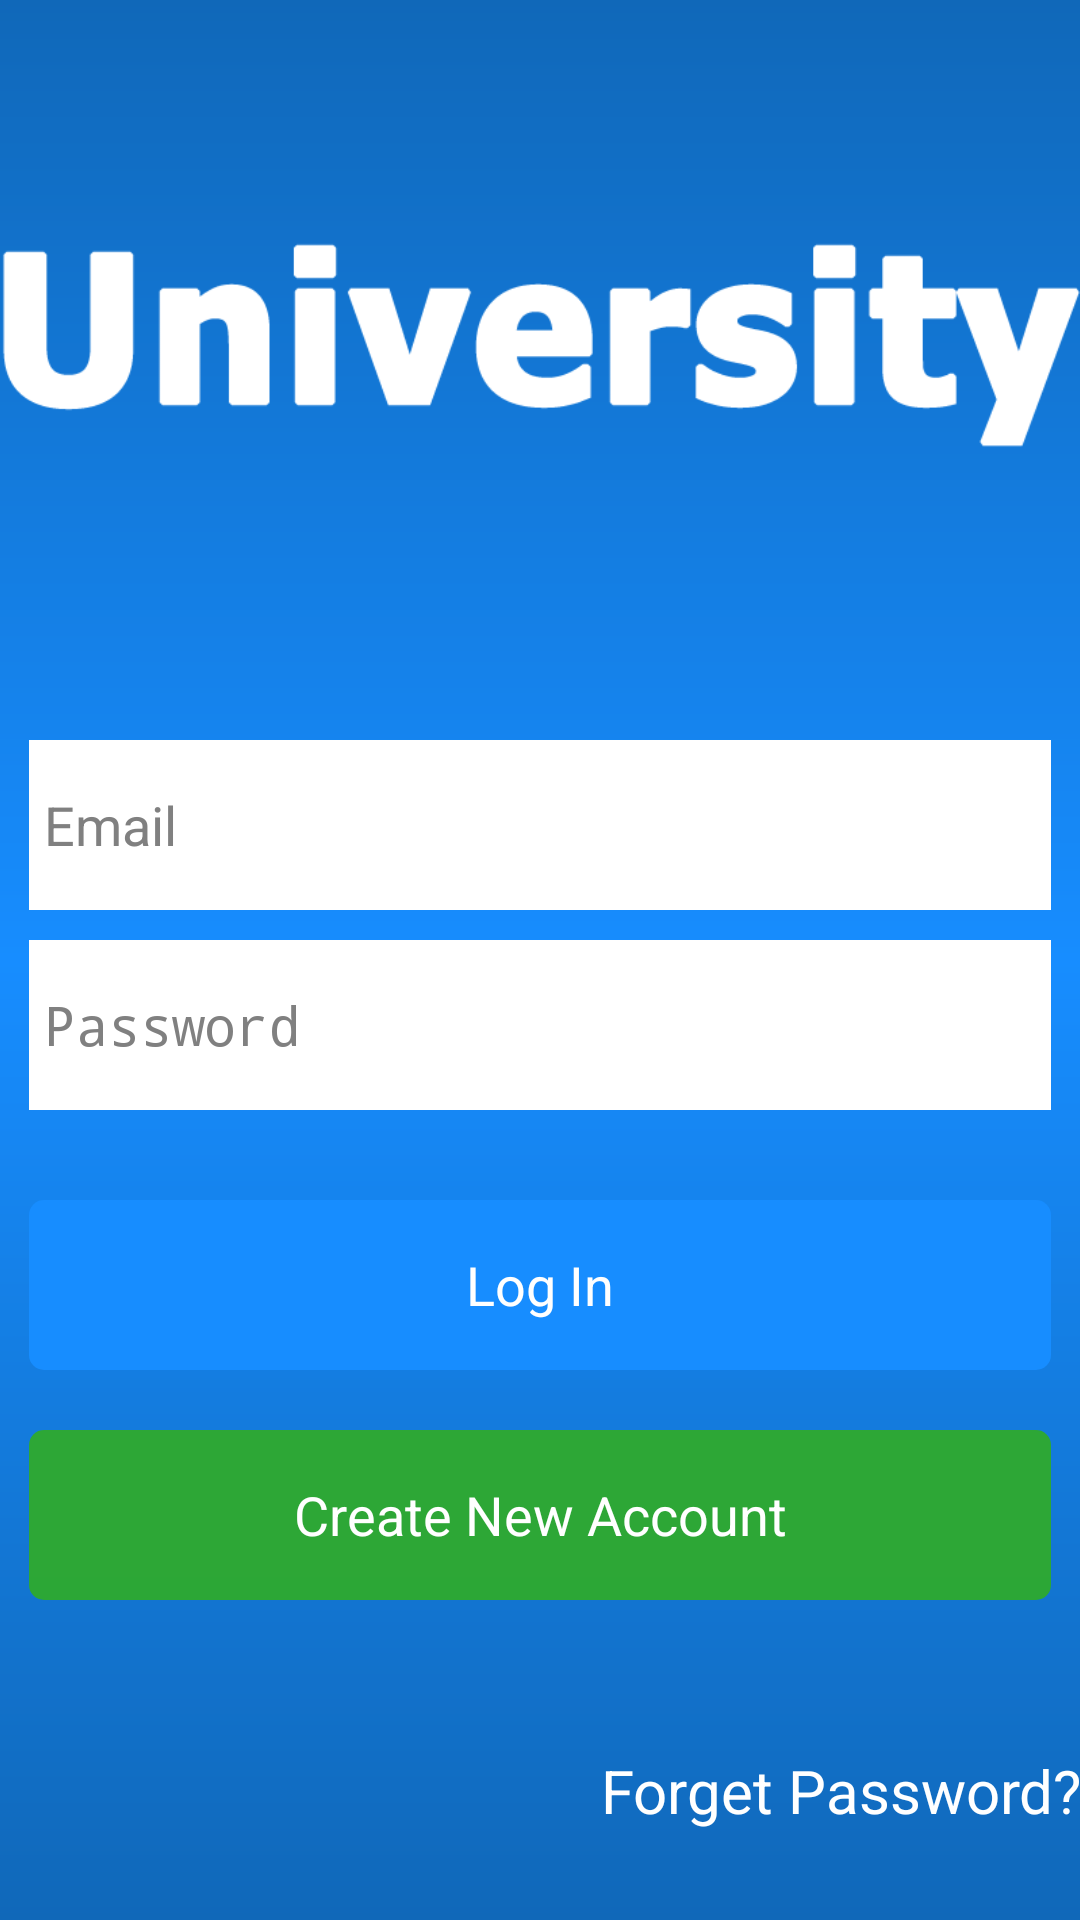

The Android layout XML behind this screen, and the referenced resources:
<!-- AndroidManifest.xml: application theme AppBaseTheme -->
<!-- res/layout/activity_login.xml -->
<LinearLayout xmlns:android="http://schemas.android.com/apk/res/android"
    xmlns:tools="http://schemas.android.com/tools" android:layout_width="match_parent"
    android:layout_height="match_parent" android:paddingLeft="@dimen/activity_horizontal_margin"
    android:paddingRight="@dimen/activity_horizontal_margin"
    android:paddingTop="@dimen/activity_vertical_margin"
    android:paddingBottom="@dimen/activity_vertical_margin"
    tools:context="com.app.university.LoginActivity"
    android:background="@drawable/login_bg"
    android:orientation="vertical">


    <ImageView
        android:layout_width="match_parent"
        android:layout_height="0dp"
        android:id="@+id/imageView7"
        android:src="@mipmap/logo800"
        android:scaleType="fitCenter"
        android:layout_weight="4" />

    <EditText
        android:layout_width="match_parent"
        android:layout_height="0dp"
        android:inputType="textEmailAddress"
        android:ems="10"
        android:id="@+id/edit_email"
        android:layout_alignParentTop="true"
        android:layout_centerHorizontal="true"
        android:layout_marginTop="20dp"
        android:background="#ffffffff"
        android:autoText="true"
        android:textSize="18dp"
        android:hint="Email"
        android:layout_marginLeft="10dp"
        android:layout_marginRight="10dp"
        android:padding="5dp"
        android:paddingLeft="10dp"
        android:singleLine="true"
        android:layout_weight="1" />

    <EditText
        android:layout_width="match_parent"
        android:layout_height="0dp"
        android:inputType="textPassword"
        android:ems="10"
        android:id="@+id/edit_passwd"
        android:layout_below="@+id/edit_email"
        android:layout_centerHorizontal="true"
        android:background="#FFFFFFFF"
        android:layout_marginTop="10dp"
        android:textSize="18dp"
        android:textIsSelectable="false"
        android:hint="Password"
        android:layout_marginLeft="10dp"
        android:layout_marginRight="10dp"
        android:padding="5dp"
        android:paddingLeft="10dp"
        android:singleLine="true"
        android:layout_weight="1" />

    <Button
        android:layout_width="match_parent"
        android:layout_height="0dp"
        android:text="@string/login"
        android:id="@+id/btn_login"
        android:layout_below="@+id/edit_passwd"
        android:layout_centerHorizontal="true"
        android:layout_marginTop="30dp"
        android:layout_marginLeft="10dp"
        android:layout_marginRight="10dp"
        android:padding="5dp"
        android:background="@drawable/shape"
        android:textSize="18sp"
        android:textColor="#ffffffff"
        android:layout_weight="1" />

    <Button
        android:layout_width="match_parent"
        android:layout_height="0dp"
        android:text="@string/createaccount"
        android:id="@+id/btn_create_account"
        android:layout_centerHorizontal="true"
        android:layout_marginBottom="50dp"
        android:layout_marginLeft="10dp"
        android:layout_marginRight="10dp"
        android:layout_alignParentBottom="true"
        android:textColor="#ffffffff"
        android:background="@drawable/btn_create_account"
        android:textSize="18sp"
        android:singleLine="true"
        android:layout_marginTop="20dp"
        android:layout_weight="1" />

    <TextView
        android:layout_width="wrap_content"
        android:layout_height="0dp"
        android:id="@+id/text_forget_pass"
        android:layout_gravity="right"
        android:textColor="#FFFFFFFF"
        android:textSize="20sp"
        android:text="@string/forget_pass"
        android:layout_weight="1" />

</LinearLayout>
<!-- resources referenced by this layout -->
<resources>
  <!-- drawable btn_create_account (drawable) -->
  <?xml version="1.0" encoding="utf-8"?>
  <shape xmlns:android="http://schemas.android.com/apk/res/android" >
      <corners android:radius="5dp" />
      <solid android:color="#f82ea932"/>
  </shape>
  <!-- drawable login_bg (drawable) -->
  <?xml version="1.0" encoding="utf-8"?>
  <shape xmlns:android="http://schemas.android.com/apk/res/android"  android:shape="rectangle">
      <gradient android:startColor="#ff1068b9"
          android:centerColor="#ff178dff"
          android:endColor="#ff1068b9"
          android:angle="-90" />
  </shape>
  <!-- drawable shape (drawable) -->
  <?xml version="1.0" encoding="utf-8"?>
  <shape xmlns:android="http://schemas.android.com/apk/res/android" >
      <corners android:radius="5dp" />
      <solid android:color="#ff178dff"/>
  
  </shape>
  <!-- mipmap logo800: png bitmap (mipmap-xxhdpi, 13713 bytes) -->
  <string name="createaccount">Create New Account</string>
  <string name="forget_pass">Forget Password?</string>
  <string name="login">Log In</string>
  <style name="AppBaseTheme" parent="android:Theme.Holo.Light.DarkActionBar">
          <item name="android:actionBarStyle">@style/MyActionBar</item>
  
          <item name="android:itemTextAppearance">@style/MyActionBarOverflow</item>
  
      </style>
  <style name="MyActionBar" parent="@android:style/Widget.Holo.ActionBar">
          <item name="android:background">#0b61a4</item>
          <item name="android:titleTextStyle">@style/MyActionBarTitleText</item>
      </style>
  <style name="MyActionBarOverflow" parent="@android:style/Widget.ActionButton.Overflow">
          <item name="android:textSize">16sp</item>
      </style>
  <style name="MyActionBarTitleText" parent="@android:style/TextAppearance.Holo.Widget.ActionBar.Title">
          <item name="android:textColor">#ffffff</item>
          <item name="android:textSize">17sp</item>
      </style>
</resources>
